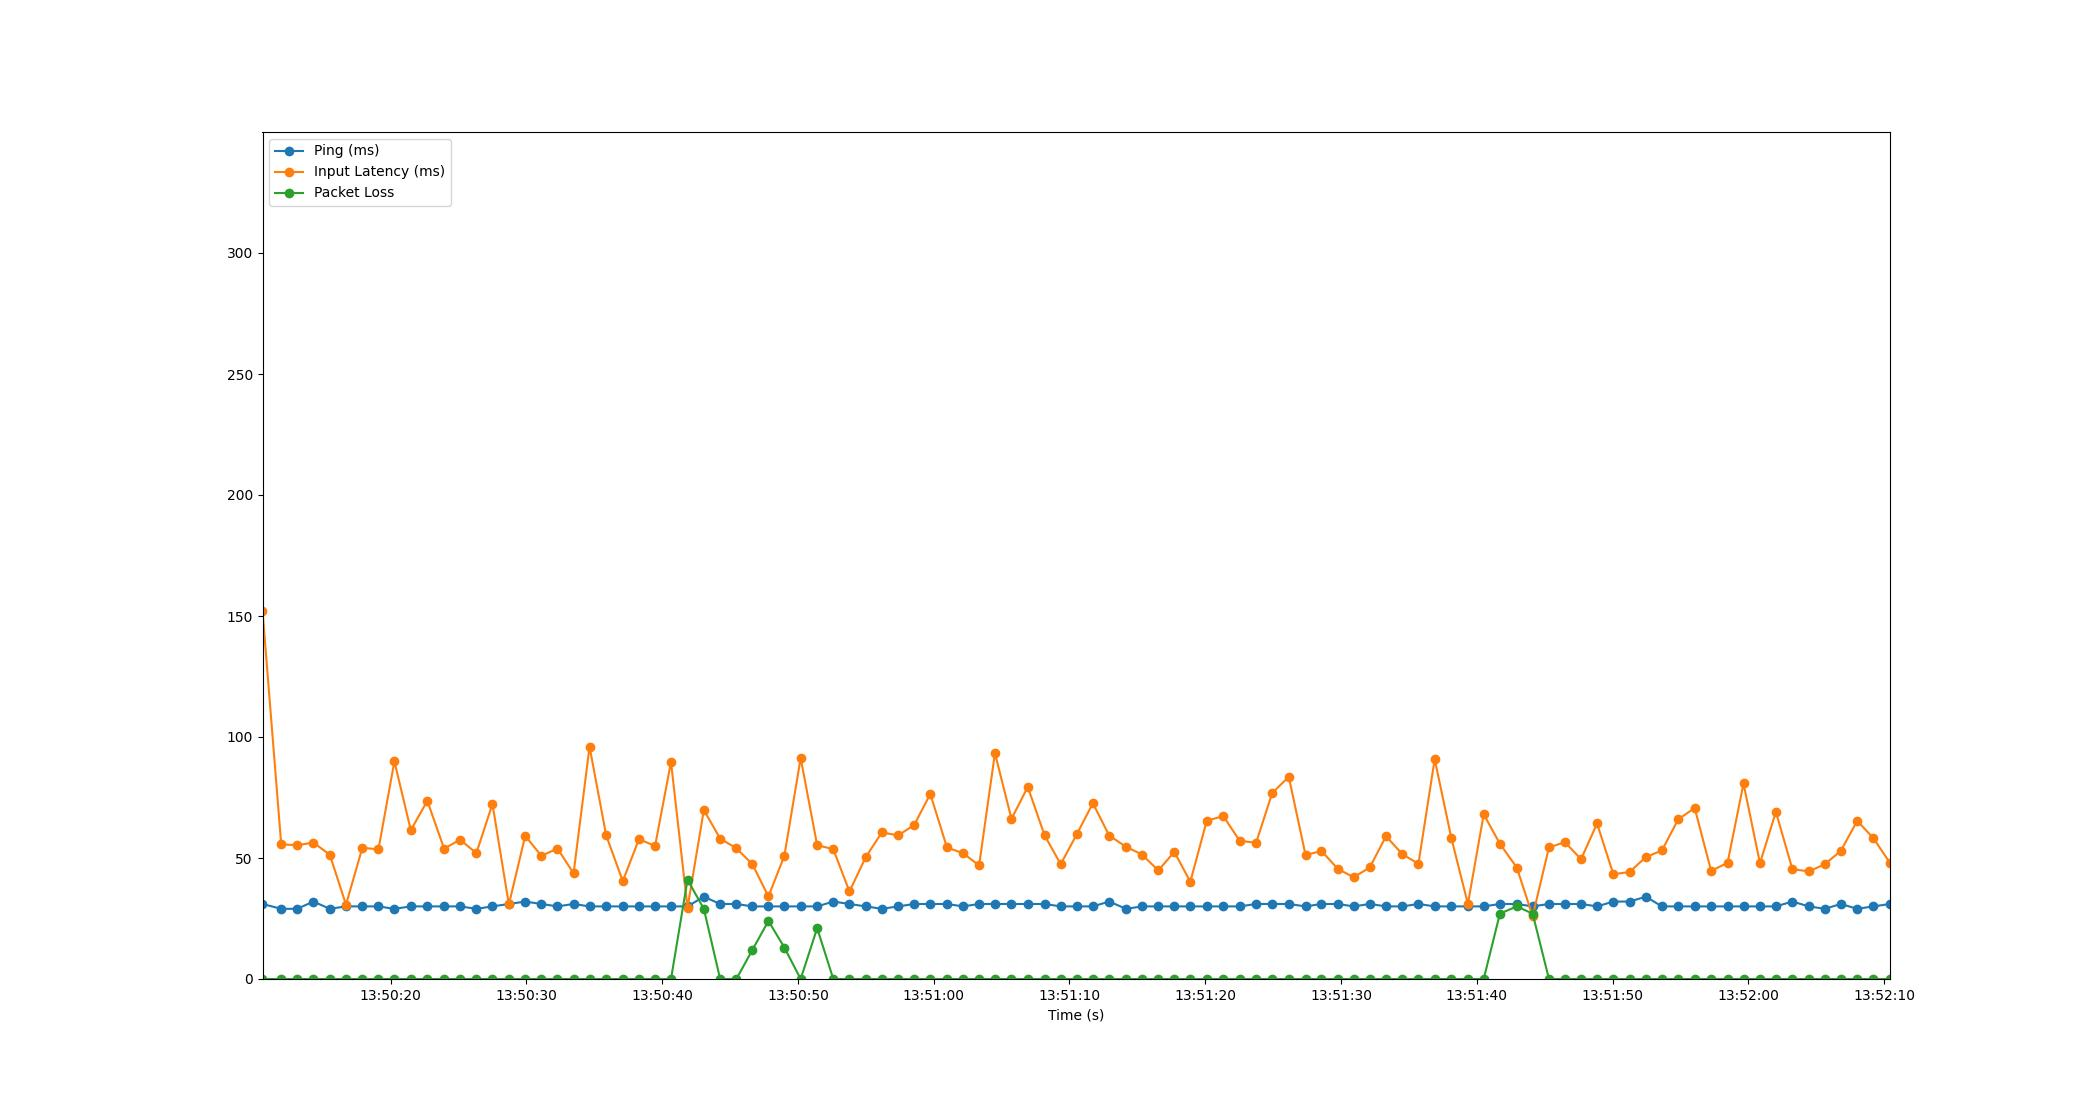

Source data for this figure (header and first rows):
Time, Timestamp, Ping, Packet Loss, Input Latency
2.384185791015625e-06, 2023-07-20 13:50:10.564808, 31, 0, 152.2
1.378, 2023-07-20 13:50:11.943029, 29, 0, 55.64
2.557, 2023-07-20 13:50:13.121499, 29, 0, 55.31
3.752, 2023-07-20 13:50:14.316662, 32, 0, 56.36
4.955, 2023-07-20 13:50:15.520246, 29, 0, 51.37
6.15, 2023-07-20 13:50:16.715018, 30, 0, 30.71
7.354, 2023-07-20 13:50:17.919261, 30, 0, 54.23
8.539, 2023-07-20 13:50:19.103552, 30, 0, 53.55
9.715, 2023-07-20 13:50:20.279447, 29, 0, 89.92
10.93, 2023-07-20 13:50:21.490022, 30, 0, 61.49
12.14, 2023-07-20 13:50:22.703717, 30, 0, 73.64
13.38, 2023-07-20 13:50:23.941392, 30, 0, 53.85
14.55, 2023-07-20 13:50:25.112288, 30, 0, 57.59
15.75, 2023-07-20 13:50:26.317224, 29, 0, 52
16.94, 2023-07-20 13:50:27.501405, 30, 0, 72.34
18.15, 2023-07-20 13:50:28.711799, 31, 0, 30.79
19.35, 2023-07-20 13:50:29.912685, 32, 0, 59.13
20.54, 2023-07-20 13:50:31.109655, 31, 0, 50.89
21.73, 2023-07-20 13:50:32.290579, 30, 0, 53.92
22.91, 2023-07-20 13:50:33.476232, 31, 0, 43.67
24.09, 2023-07-20 13:50:34.652232, 30, 0, 95.99
25.31, 2023-07-20 13:50:35.877768, 30, 0, 59.34
26.54, 2023-07-20 13:50:37.100137, 30, 0, 40.46
27.73, 2023-07-20 13:50:38.294477, 30, 0, 57.78
28.91, 2023-07-20 13:50:39.478583, 30, 0, 54.95
30.09, 2023-07-20 13:50:40.651923, 30, 0, 89.65
31.3, 2023-07-20 13:50:41.868213, 30, 41, 29.41
32.51, 2023-07-20 13:50:43.071273, 34, 29, 69.82
33.71, 2023-07-20 13:50:44.271440, 31, 0, 58.02
34.9, 2023-07-20 13:50:45.468232, 31, 0, 54.03
36.08, 2023-07-20 13:50:46.646256, 30, 12, 47.42
37.26, 2023-07-20 13:50:47.827621, 30, 24, 34.09
38.44, 2023-07-20 13:50:49.002340, 30, 13, 50.92
39.64, 2023-07-20 13:50:50.202696, 30, 0, 91.33
40.85, 2023-07-20 13:50:51.417415, 30, 21, 55.28
42.04, 2023-07-20 13:50:52.605595, 32, 0, 53.65
43.23, 2023-07-20 13:50:53.794800, 31, 0, 36.16
44.43, 2023-07-20 13:50:54.995470, 30, 0, 50.35
45.62, 2023-07-20 13:50:56.182475, 29, 0, 60.58
46.82, 2023-07-20 13:50:57.381504, 30, 0, 59.32
48, 2023-07-20 13:50:58.567434, 31, 0, 63.66
49.19, 2023-07-20 13:50:59.750018, 31, 0, 76.48
50.41, 2023-07-20 13:51:00.977808, 31, 0, 54.34
51.6, 2023-07-20 13:51:02.164253, 30, 0, 51.98
52.78, 2023-07-20 13:51:03.344111, 31, 0, 46.92
53.95, 2023-07-20 13:51:04.510969, 31, 0, 93.27
55.17, 2023-07-20 13:51:05.730590, 31, 0, 66.16
56.36, 2023-07-20 13:51:06.928307, 31, 0, 79.39
57.6, 2023-07-20 13:51:08.169389, 31, 0, 59.34
58.79, 2023-07-20 13:51:09.355522, 30, 0, 47.42
59.97, 2023-07-20 13:51:10.530181, 30, 0, 59.72
61.16, 2023-07-20 13:51:11.724229, 30, 0, 72.64
62.36, 2023-07-20 13:51:12.928270, 32, 0, 59.27
63.6, 2023-07-20 13:51:14.169595, 29, 0, 54.63
64.78, 2023-07-20 13:51:15.348243, 30, 0, 51.43
65.98, 2023-07-20 13:51:16.540301, 30, 0, 44.85
67.16, 2023-07-20 13:51:17.722936, 30, 0, 52.55
68.34, 2023-07-20 13:51:18.901807, 30, 0, 40.17
69.55, 2023-07-20 13:51:20.110469, 30, 0, 65.37
70.77, 2023-07-20 13:51:21.330944, 30, 0, 67.35
... 41 more rows
